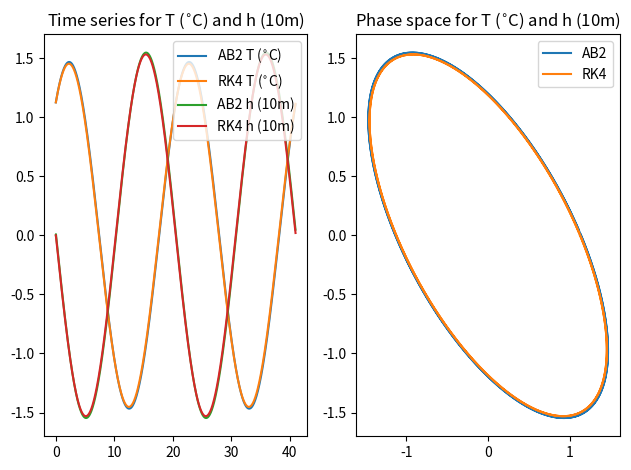
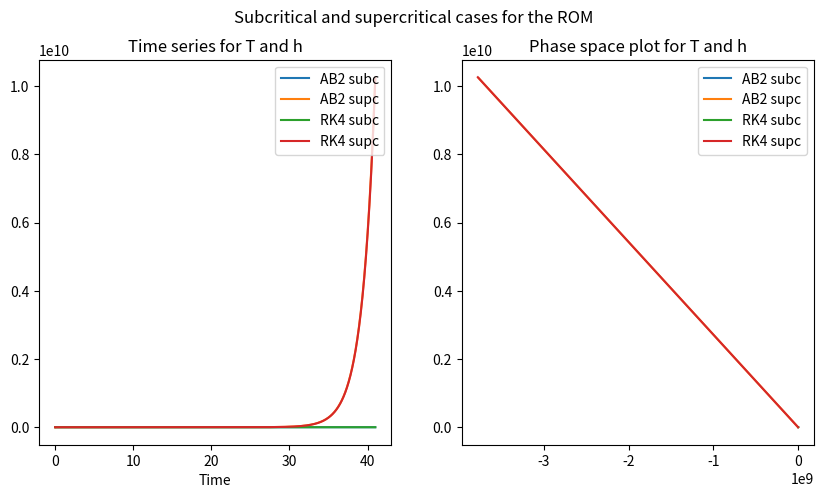
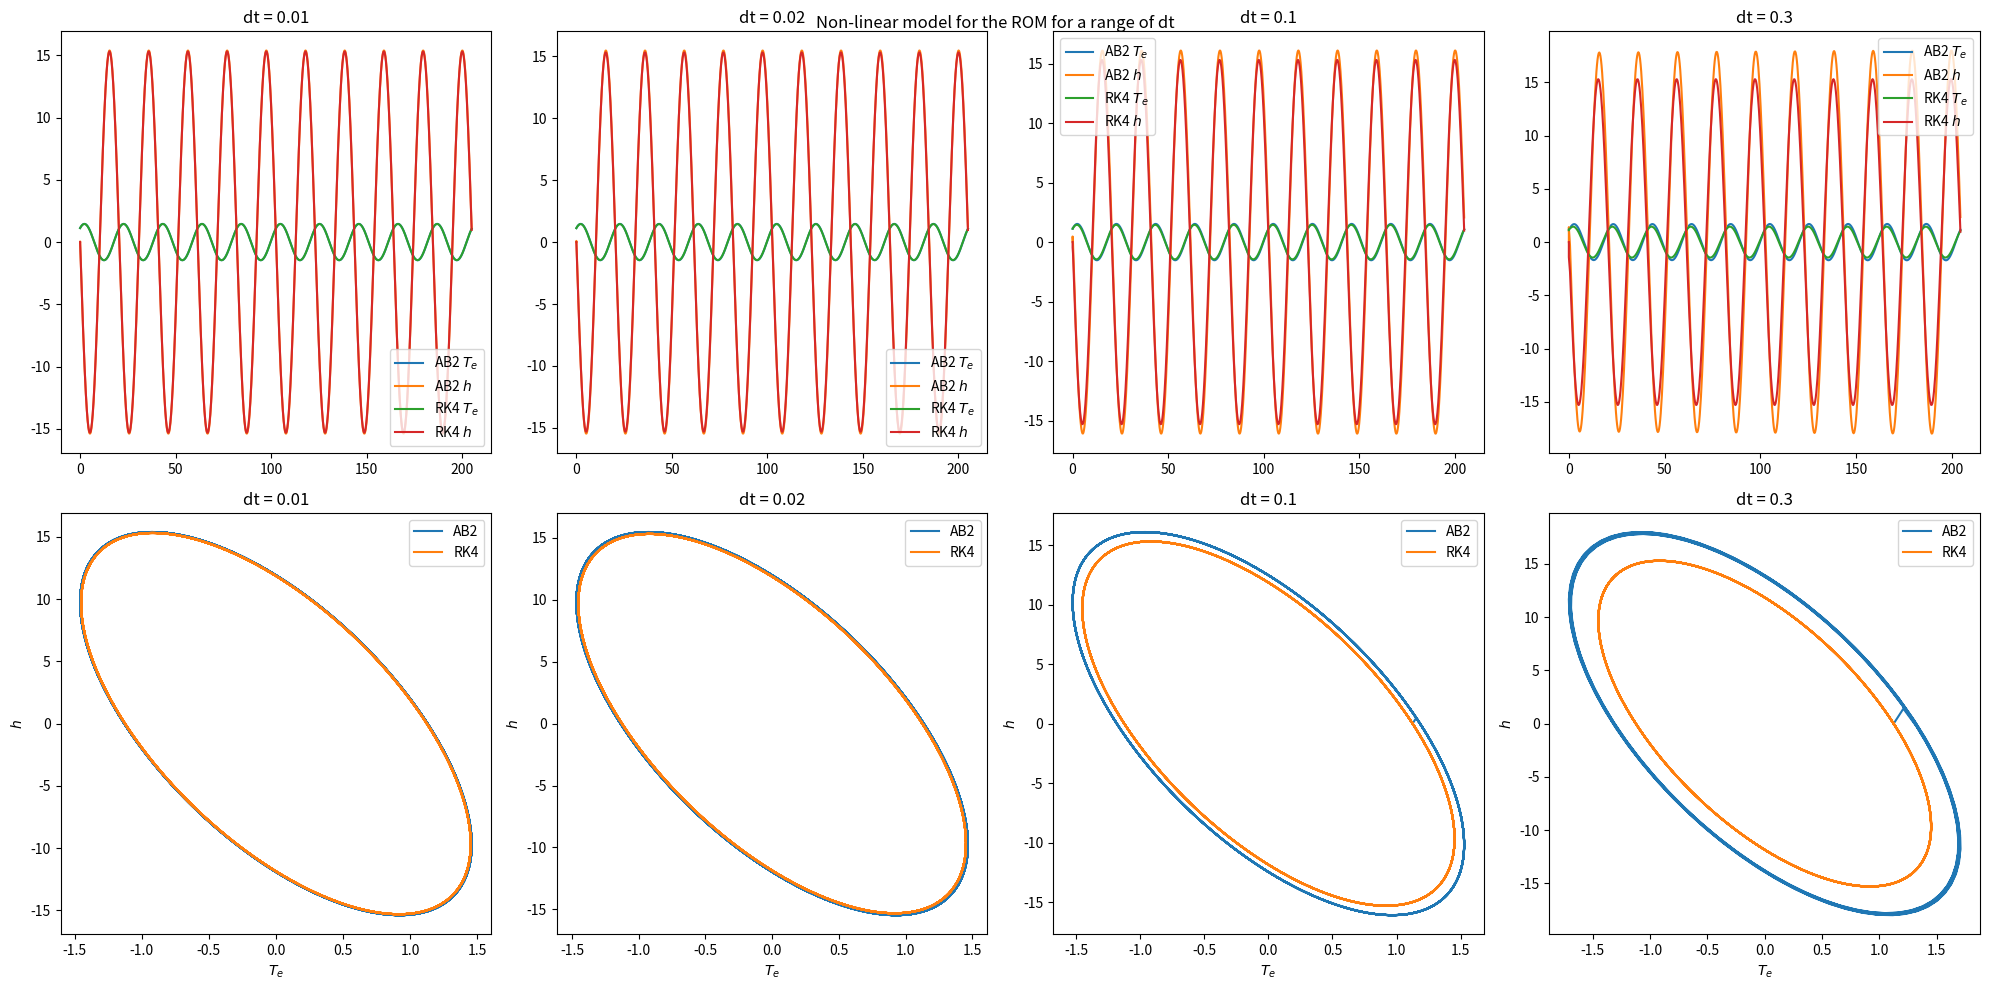

The script that saved these images, in order: (Note: this script raises an exception after producing the figures.)
# bringing all the schemes together and plotting the output

# import the relevant libraries
import numpy as np
import matplotlib.pyplot as plt

# define the global variables

# non-dimensionalised parameters

T_nd = 7.5 # SST anomaly-scale (kelvin)
h_nd = 150 # thermocline depth scale (m)
t_nd = 2 # time-scale - 2 months

# define the variables for Task A - neutral linear (deterministic) ROM

mu_c = 2/3 # critical value for the coupling parameter
mu = mu_c # set the coupling value to its critical parameter
b_0 = 2.5 # high end value for the coupling parameter
b = b_0*mu # measure of the thermocline slope
gamma = 0.75 # feedback of the thermocline gradient on the SST gradient
c = 1 # damping rate of SST anomalies
R = gamma*b - c # describes the Bjerknes positive feedback process
r = 0.25 # damping of upper ocean heat content
alpha = 0.125 # relates enhanced easterly wind stress to the recharge of
# ocean heat content
e_n = 0 # degree of nonlinearity of ROM
xi_1 = 0 # random wind stress forcing added to the system
xi_2 = 0 # random heating added to the system

# define the schemes

# define the function for the explicit euler scheme
def euler(T_init, h_init, mu, R, gamma, e_n, xi_1, xi_2, dt, nt):
    """Explicit euler scheme for solving the ocean recharge oscillator model
    using finite differences. Takes T, the SST anomaly, h, the thermocline depth
    scale, t, the time scale, mu, the coupling value, R, the bjerkness positive
    feedback, gamma, the feedback of the thermocline gradient on the SST
    gradient, e_n, the degree of nonlinearity xi_1 and xi_2, the random wind
    stress and random heating added to the system, dt, the time step size and
    nt, the number of time steps."""

    # initialize arrays to store the results
    time = np.zeros(nt)
    T_e = np.zeros(nt)
    h_w = np.zeros(nt)

    # set the initial conditions
    T_e[0] = T_init
    h_w[0] = h_init
    time[0] = 0

    # step forward in time with the explicit euler scheme
    for i in range(1, nt):
        time[i] = i * dt

        # for T - SST anomaly scale
        T_e[i] = T_e[i - 1] + dt * (R * T_e[i - 1] + gamma * h_w[i - 1])

        # for h - thermocline depth scale
        h_w[i] = h_w[i - 1] + dt * (r * h_w[i - 1] - alpha * b * T_e[i - 1])

    return T_e, h_w, time

# define the adams-bashforth (modified euler) scheme
def adams_bashforth(T_init, h_init, mu, R, gamma, e_n, xi_1, xi_2, dt, nt):
    """Modified euler scheme to give Adams-Bashforth time scheme for modelling the ocean recharge oscillator model using finite difference. Should give second order accuracy. Takes T, the SST anomaly, h, the thermocline depth scale, t, the time scale, mu, the coupling value, R, the bjerknes positive feedback, gamma, the feedback of the thermocline gradient on  the SST gradient, e_n, the degree of nonlinearity xi_1 and xi_2, the random wind stress and random heating added to the system, dt, the size of the timestep and nt, the number of timesteps."""

    # initialize arrays to store the results
    time = np.zeros(nt)
    T_e = np.zeros(nt)
    h_w = np.zeros(nt)

    # set the initial conditions
    T_e[0] = T_init
    h_w[0] = h_init

    # calculate the 1th value using the explicit euler
    T_e[1] = T_e[0] + dt * (R * T_e[0] + gamma * h_w[0])
    h_w[1] = h_w[0] + dt * (r * h_w[0] + alpha * b * T_e[0])

    # step forward in time with the Adams-Bashforth scheme
    for i in range(2, nt):
        # time variable
        time[i] = i * dt

        # for T - SST anomaly scale
        T_e[i] = T_e[i - 1] + dt * (
                    3 / 2 * (R * T_e[i - 1] + gamma * h_w[i - 1]) - 1 / 2 * (
                        R * T_e[i - 2] + gamma * h_w[i - 2]))

        # for h - thermocline depth scale
        h_w[i] = h_w[i - 1] + dt * (-3 / 2 * (
                    r * h_w[i - 1] + alpha * b * T_e[i - 1]) + 1 / 2 * (
                                                r * h_w[i - 2] + alpha * b *
                                                T_e[i - 2]))

    return T_e, h_w, time

# define the implicit trapezoidal scheme
def trapezoidal(T_init, h_init, mu, R, gamma, e_n, xi_1, xi_2, dt, nt):
    """Implicit trapezoidal finite difference scheme for modelling the ocean
    recharge oscillator model. Takes T_init, the initial SST anomaly, h_init,
    the initial thermocline depth scale, mu, the coupling value, R, the bjerknes
     positive feedback, gamma, the feedback of the thermocline gradient on the
     SST gradient, e_n, the degree of nonlinearity xi_1 and xi_2, the random
     wind stress and random heating added to the system, dt, the size of the
     time steps and nt the number of time steps."""

    # initialize arrays to store the results
    time = np.zeros(nt)
    T_e = np.zeros(nt)
    h_w = np.zeros(nt)

    # set the initial conditions
    T_e[0] = T_init
    h_w[0] = h_init

    # step forward in time with the general implementation of the implicit
    # trapezoidal scheme
    for i in range(1, nt):
        # time variable
        time[i] = i * dt

        # for T - SST anomaly scale
        T_e[i] = T_e[i - 1] + dt / 2 * ((R * T_e[i] + gamma * h_w[i]) + (
                    R * T_e[i - 1] + gamma * h_w[i - 1]))

        # for h - thermocline depth scale
        h_w[i] = h_w[i - 1] - dt / 2 * ((r * h_w[i] + alpha * b * T_e[i]) + (
                    r * h_w[i - 1] + alpha * b * T_e[i - 1]))

    return T_e, h_w, time

# define the fourth order Runge-Kutta scheme
def rk4(f, y0, t):
    """
    Solve a system of ordinary differential equations using the RK4 method.
    f: function that defines the system of ODEs.
    y0: initial condition.
    t: array of equally spaced time points for which to solve the ODE.
    """
    n = len(t)
    y = np.zeros((n, len(y0)))
    y[0] = y0
    for i in range(n - 1):
        h = t[i + 1] - t[i]
        k1 = h * f(y[i], t[i])
        k2 = h * f(y[i] + 0.5 * k1, t[i] + 0.5 * h)
        k3 = h * f(y[i] + 0.5 * k2, t[i] + 0.5 * h)
        k4 = h * f(y[i] + k3, t[i + 1])
        y[i + 1] = y[i] + (k1 + 2 * k2 + 2 * k3 + k4) / 6
    return y

# define the function of ODEs
def enso(y, t):
    """
    Define the system of ODEs for the recharge oscillator model of ENSO.
    y: array of state variables [T, S].
    t: time.
    """
    # define the simple ODEs for Task A
    dTdt = R * y[0] + gamma * y[1]
    dSdt = -r * y[1] - alpha * b * y[0]

    return np.array([dTdt, dSdt])

# define the time-step parameters
dt = 0.02
nt = int(41 / 0.02)
t = np.linspace(0, 41, nt)

# define the non-dimensionalised initial conditions for the three schemes
# euler, AB2 and trapezoidal
T_init = 1.125/7.5
h_init = 0/150

# define the non-dimensionalised initial conditions for the RK4 scheme
y0 = [1.125 / 7.5, 0 / 150]
# initialize the RK4 scheme
y = rk4(enso, y0, t)
sst_anomaly_rk, thermocline_depth_rk = y[:, 0], y[:, 1]

# run the other implementations: euler, AB2 and trapezoidal
sst_anomaly, thermocline_depth, time = euler(T_init, h_init, mu, R, gamma, e_n,
                                             xi_1, xi_2, dt, nt)
sst_anomaly_ab, thermocline_depth_ab, time_ab = adams_bashforth(T_init, h_init,
                                                                mu, R, gamma, e_n, xi_1, xi_2, dt, nt)
sst_anomaly_tz, thermocline_depth_tz, time_tz = trapezoidal(T_init, h_init,
                                                            mu, R, gamma, e_n, xi_1, xi_2, dt, nt)

# redimensionalise the results
# for all of the sst_anomaly results, multiply by 7.5
sst_anomaly = sst_anomaly * 7.5
sst_anomaly_ab = sst_anomaly_ab * 7.5
sst_anomaly_tz = sst_anomaly_tz * 7.5
sst_anomaly_rk = sst_anomaly_rk * 7.5

# for all of the thermocline_depth results, multiply by 150 to redimensionalise
# then divide by 10 to convert to units of 10m
thermocline_depth = thermocline_depth * 150/10
thermocline_depth_ab = thermocline_depth_ab * 150/10
thermocline_depth_tz = thermocline_depth_tz * 150/10
thermocline_depth_rk = thermocline_depth_rk * 150/10

# now plot the results as a time series
# specify labels for each of the schemes used
# first for a time series plot, for both the sst anomaly and thermocline depth
# using one y-axis
# specify two subplots in a 2x1 grid
fig, (ax1, ax2) = plt.subplots(1, 2)
# plot all of the SST anomaly results
#ax1.plot(time, sst_anomaly, label='Euler T ($^{\circ}$C)')
ax1.plot(time, sst_anomaly_ab, label='AB2 T ($^{\circ}$C)')
# specify a dashed linestyle for the trapezoidal scheme
#ax1.plot(time, sst_anomaly_tz, label='Trapezoidal T ($^{\circ}$C)')
ax1.plot(time, sst_anomaly_rk, label='RK4 T ($^{\circ}$C)')
# plot all of the thermocline depth results
#ax1.plot(time, thermocline_depth, label='Euler h (10m)')
ax1.plot(time, thermocline_depth_ab, label='AB2 h (10m)')
#ax1.plot(time, thermocline_depth_tz, label='Trapezoidal h (10m)')
ax1.plot(time, thermocline_depth_rk, label='RK4 h (10m)')
# set the plot title as '$\mu$ = 2/3, neutral, linear case'
ax1.title.set_text('Time series for T ($^{\circ}$C) and h (10m)')
# specify the legend in the top right hand corner
ax1.legend(loc='upper right')

# now plot the phase space plot for all of the schemes using ax2
#ax2.plot(sst_anomaly, thermocline_depth, label='Euler')
ax2.plot(sst_anomaly_ab, thermocline_depth_ab, label='AB2')
#ax2.plot(sst_anomaly_tz, thermocline_depth_tz, label='Trapezoidal')
ax2.plot(sst_anomaly_rk, thermocline_depth_rk, label='RK4')
# set the plot title as '$\mu$ = 2/3, neutral, linear case'
# set a font size of 8
ax2.title.set_text('Phase space for T ($^{\circ}$C) and h (10m)')
# specify the legend in the top right hand corner
ax2.legend(loc='upper right')

# specify a tight layout
plt.tight_layout()

# show the plot
plt.show()

# save the plot as 'combined_plot.png', specify high resolution png
plt.savefig('combined_plot.png')


def eigenvalue_analysis(T_init, h_init, mu, R, gamma, e_n, xi_1, xi_2, dt, nt):
    T_e, h_w, time = euler(T_init, h_init, mu, R, gamma, e_n, xi_1, xi_2, dt,
                           nt)

    # Initialize an array to store the magnitude of the eigenvalues
    mag_eigenvalues = np.zeros(nt)

    # Loop over each time step
    for i in range(1, nt):
        system_matrix = np.array(
            [[1 + dt * R, dt * gamma], [dt * mu * h_w[i - 1], 1 + dt * mu * R]])
        eigenvalues = np.linalg.eigvals(system_matrix)
        mag_eigenvalues[i] = np.abs(eigenvalues).max()

    print(mag_eigenvalues)
    # Plot the magnitude of the eigenvalues against the time step size
    # make the size of the scatter points smaller and the type as crosses


    plt.plot(t, mag_eigenvalues, 'o-')
    plt.xlabel('Time step size (dt)')
    plt.ylabel('Magnitude of eigenvalues')
    plt.title('Eigenvalue analysis of the ocean recharge oscillator model')
    # add a horizontal line at 1
    plt.axhline(y=1, color='r', linestyle='--')
    # set y limits between 0.8 and 1.5
    plt.ylim(0.8, 1.5)
    plt.show()
    plt.savefig('stability_analysis_explicit_euler.png')


# define the sub-critical and super critical values of \mu
# redefine the global variables

# define the global variables

# non-dimensionalised parameters

T_nd = 7.5 # SST anomaly-scale (kelvin)
h_nd = 150 # thermocline depth scale (m)
t_nd = 2*30*24*60*60 # time-scale - 2 months in seconds

# define the variables for task B - neutral linear (deterministic) ROM

mu_c = 2/3 # critical value for the coupling parameter
mu_subc = 1/3
mu = mu_subc # set the coupling value to its subcritical parameter
b_0 = 2.5 # high end value for the coupling parameter
b = b_0*mu # measure of the thermocline slope
gamma = 0.75 # feedback of the thermocline gradient on the SST gradient
c = 1 # damping rate of SST anomalies
R = gamma*b - c # describes the Bjerknes positive feedback process
r = 0.25 # damping of upper ocean heat content
alpha = 0.125 # relates enhanced easterly wind stress to the recharge of ocean heat content
e_n = 0 # degree of nonlinearity of ROM
xi_1 = 0 # random wind stress forcing added to the system
xi_2 = 0 # random heating added to the system

# run the RK4 scheme
# define the time-step parameters
dt = 0.02
nt = int(41 / 0.02)
t = np.linspace(0, 41, nt)

# define the non-dimensionalised initial conditions for the three schemes
# euler, AB2 and trapezoidal
T_init = 1.125/7.5
h_init = 0/150

# run the AB scheme

sst_anomaly_ab_subc, thermocline_depth_ab_subc, time_ab_subc = adams_bashforth(T_init, h_init,
                                                                mu, R, gamma, e_n, xi_1, xi_2, dt, nt)

# define the non-dimensionalised initial conditions for the RK4 scheme
y0 = [1.125 / 7.5, 0 / 150]
# initialize the RK4 scheme
y_subc = rk4(enso, y0, t)
sst_anomaly_rk_subc, thermocline_depth_rk_subc = y_subc[:, 0], y_subc[:, 1]

# now for the supercritical

mu_supc = 1
mu = mu_supc # set the coupling value to its subcritical parameter
b_0 = 2.5 # high end value for the coupling parameter
b = b_0*mu # measure of the thermocline slope
gamma = 0.75 # feedback of the thermocline gradient on the SST gradient
c = 1 # damping rate of SST anomalies
R = gamma*b - c # describes the Bjerknes positive feedback process

# run the AB scheme

sst_anomaly_ab_supc, thermocline_depth_ab_supc, time_ab_supc = adams_bashforth(T_init, h_init,
                                                                mu, R, gamma, e_n, xi_1, xi_2, dt, nt)

# define the non-dimensionalised initial conditions for the RK4 scheme
y0 = [1.125 / 7.5, 0 / 150]
# initialize the RK4 scheme
y_supc = rk4(enso, y0, t)
sst_anomaly_rk_supc, thermocline_depth_rk_supc = y_supc[:, 0], y_supc[:, 1]

# now plot the subcrcitical and supercritical cases for both time series and
# phase space plots
fig, (ax1, ax2) = plt.subplots(1, 2, figsize=(10, 5))
ax1.plot(time_ab_subc, sst_anomaly_ab_subc, label='AB2 subc')
ax1.plot(time_ab_supc, sst_anomaly_ab_supc, label='AB2 supc')
ax1.plot(t, sst_anomaly_rk_subc, label='RK4 subc')
ax1.plot(t, sst_anomaly_rk_supc, label='RK4 supc')
ax1.set_xlabel('Time')
# set the title of the plot
ax1.set_title('Time series for T and h')
# specify the legend in the upper right corner
ax1.legend(loc='upper right')

ax2.plot(thermocline_depth_ab_subc, sst_anomaly_ab_subc, label='AB2 subc')
ax2.plot(thermocline_depth_ab_supc, sst_anomaly_ab_supc, label='AB2 supc')
ax2.plot(thermocline_depth_rk_subc, sst_anomaly_rk_subc, label='RK4 subc')
ax2.plot(thermocline_depth_rk_supc, sst_anomaly_rk_supc, label='RK4 supc')
# set the title of the plot
ax2.set_title('Phase space plot for T and h')
# specify the legend in the upper right corner
ax2.legend(loc='upper right')

# specify a super title for the whole figure
fig.suptitle('Subcritical and supercritical cases for the ROM')

plt.show()

# save the figure

# first define the global variables for the Task C experiment where we introduce non-linearity

mu_c = 2/3 # critical value for the coupling parameter
mu = mu_c # set the coupling value to its subcritical parameter
b_0 = 2.5 # high end value for the coupling parameter
b = b_0*mu # measure of the thermocline slope
gamma = 0.75 # feedback of the thermocline gradient on the SST gradient
c = 1 # damping rate of SST anomalies
R = gamma*b - c # describes the Bjerknes positive feedback process
r = 0.25 # damping of upper ocean heat content
alpha = 0.125 # relates enhanced easterly wind stress to the recharge of ocean heat content
# modify the degree of nonlinearity for task C
e_n = 0.1 # degree of nonlinearity of ROM
xi_1 = 0 # random wind stress forcing added to the system
xi_2 = 0 # random heating added to the system

# set up the time steps

# set up four different values of dt (0.01,0.02,0.1,0.3)
dt = [0.01, 0.02, 0.1, 0.3]
# set up the time steps to loop over the four values of dt
nt = [int(5*41 / dt[0]), int(5*41 / dt[1]), int(5*41 / dt[2]), int(5*41 / dt[3])]
# set up the time array for all four values of dt
t = [np.linspace(0, 5*41, nt[0]), np.linspace(0, 5*41, nt[1]), np.linspace(0, 5*41, nt[2]), np.linspace(0, 5*41, nt[3])]

# modify the code below to run with four different values of dt
# plotting the rsults for each dt in a single figure

# define the non-dimensionalised initial conditions for the AB2 scheme
T_init = 1.125/7.5
h_init = 0/150

# define the non-dimensionalised initial conditions for the RK4 scheme
y0 = [1.125 / 7.5, 0 / 150]

# initialize the RK4 scheme
#y_nl = rk4(enso, y0, t)
#sst_anomaly_rk_nl, thermocline_depth_rk_nl = y_nl[:, 0], y_nl[:, 1]
# inititialize the function y with all t's
y_nl = [rk4(enso, y0, t[0]), rk4(enso, y0, t[1]), rk4(enso, y0, t[2]), rk4(enso, y0, t[3])]
# initialize the function sst_anomaly_rk_nl with all t's
sst_anomaly_rk_nl = [y_nl[0][:, 0], y_nl[1][:, 0], y_nl[2][:, 0], y_nl[3][:, 0]]
# initialize the function thermocline_depth_rk_nl with all t's
thermocline_depth_rk_nl = [y_nl[0][:, 1], y_nl[1][:, 1], y_nl[2][:, 1], y_nl[3][:, 1]]

# initialize the AB2 scheme for all four values of dt
sst_anomaly_ab_nl = [adams_bashforth(T_init, h_init,mu, R, gamma, e_n, xi_1, xi_2, dt[0], nt[0])[0], adams_bashforth(T_init, h_init,mu, R, gamma, e_n, xi_1, xi_2, dt[1], nt[1])[0], adams_bashforth(T_init, h_init,mu, R, gamma, e_n, xi_1, xi_2, dt[2], nt[2])[0], adams_bashforth(T_init, h_init,mu, R, gamma, e_n, xi_1, xi_2, dt[3], nt[3])[0]]
thermocline_depth_ab_nl = [adams_bashforth(T_init, h_init,mu, R, gamma, e_n, xi_1, xi_2, dt[0], nt[0])[1], adams_bashforth(T_init, h_init,mu, R, gamma, e_n, xi_1, xi_2, dt[1], nt[1])[1], adams_bashforth(T_init, h_init,mu, R, gamma, e_n, xi_1, xi_2, dt[2], nt[2])[1], adams_bashforth(T_init, h_init,mu, R, gamma, e_n, xi_1, xi_2, dt[3], nt[3])[1]]
# initialize the time for all four values of dt
time_ab_nl = [adams_bashforth(T_init, h_init,mu, R, gamma, e_n, xi_1, xi_2, dt[0], nt[0])[2], adams_bashforth(T_init, h_init,mu, R, gamma, e_n, xi_1, xi_2, dt[1], nt[1])[2], adams_bashforth(T_init, h_init,mu, R, gamma, e_n, xi_1, xi_2, dt[2], nt[2])[2], adams_bashforth(T_init, h_init,mu, R, gamma, e_n, xi_1, xi_2, dt[3], nt[3])[2]]

# redimensioalise the results
sst_anomaly_ab_nl = [sst_anomaly_ab_nl[0]*7.5, sst_anomaly_ab_nl[1]*7.5, sst_anomaly_ab_nl[2]*7.5, sst_anomaly_ab_nl[3]*7.5]
thermocline_depth_ab_nl = [thermocline_depth_ab_nl[0]*150, thermocline_depth_ab_nl[1]*150, thermocline_depth_ab_nl[2]*150, thermocline_depth_ab_nl[3]*150]
sst_anomaly_rk_nl = [sst_anomaly_rk_nl[0]*7.5, sst_anomaly_rk_nl[1]*7.5, sst_anomaly_rk_nl[2]*7.5, sst_anomaly_rk_nl[3]*7.5]
thermocline_depth_rk_nl = [thermocline_depth_rk_nl[0]*150, thermocline_depth_rk_nl[1]*150, thermocline_depth_rk_nl[2]*150, thermocline_depth_rk_nl[3]*150]

# set up the sublplots as a 2x4 grid with the time series plots on the left and the phase plots on the right
fig, axs = plt.subplots(2, 4, figsize=(20, 10))

# plot the time series plots
for i in range(4):
    axs[0, i].plot(time_ab_nl[i], sst_anomaly_ab_nl[i], label='AB2 $T_e$')
    axs[0, i].plot(time_ab_nl[i], thermocline_depth_ab_nl[i], label='AB2 $h$')
    axs[0, i].plot(time_ab_nl[i], sst_anomaly_rk_nl[i], label='RK4 $T_e$')
    axs[0, i].plot(time_ab_nl[i], thermocline_depth_rk_nl[i], label='RK4 $h$')
    axs[0, i].set_title('dt = ' + str(dt[i]))
    #axs[0, i].set_xlabel('time (years)')
    #axs[0, i].set_ylabel('dimensionless quantity')
    axs[0, i].legend()

# plot the phase plots
for i in range(4):
    axs[1, i].plot(sst_anomaly_ab_nl[i], thermocline_depth_ab_nl[i], label='AB2')
    axs[1, i].plot(sst_anomaly_rk_nl[i], thermocline_depth_rk_nl[i], label='RK4')
    axs[1, i].set_title('dt = ' + str(dt[i]))
    axs[1, i].set_xlabel('$T_e$')
    axs[1, i].set_ylabel('$h$')
    axs[1, i].legend()

# set the spacing between the subplots
fig.tight_layout()

# specify a suptitle for the whole figure
fig.suptitle('Non-linear model for the ROM for a range of dt', fontsize=12)

# save the figure
fig.savefig('nonlinear_model_AB2_RK4.png')


# redimensioalise the results
sst_anomaly_ab_nl = sst_anomaly_ab_nl*7.5
thermocline_depth_ab_nl = thermocline_depth_ab_nl*150
sst_anomaly_rk_nl = sst_anomaly_rk_nl*7.5
thermocline_depth_rk_nl = thermocline_depth_rk_nl*150

# redimensioalise the time
time_ab_nl = time_ab_nl*41
t = t*41

# plot the results
fig, (ax1, ax2) = plt.subplots(1, 2, figsize=(10, 5))

# time series plot
ax1.plot(time_ab_nl, sst_anomaly_ab_nl, label='AB2 $T_e$')
ax1.plot(time_ab_nl, thermocline_depth_ab_nl, label='AB2 $h_w$')
ax1.plot(time_ab_nl, sst_anomaly_rk_nl, label='RK4 $T_e$',linestyle='--')
ax1.plot(time_ab_nl, thermocline_depth_rk_nl, label='RK4 $h_w$',linestyle='--')
ax1.set_xlabel('Time')
# set the title of the plot
ax1.set_title('Time series for T and h ($e_n = 0.1)')
# specify the legend in the upper right corner
ax1.legend(loc='upper right')

# plot the phase space results for the nonlinear case
ax2.plot(thermocline_depth_ab_nl, sst_anomaly_ab_nl, label='AB2')
ax2.plot(thermocline_depth_rk_nl, sst_anomaly_rk_nl, label='RK4',linestyle='--')
# set the title of the plot
ax2.set_title('Phase space plot for T and h ($e_n = 0.1$)')
# specify the legend in the upper right corner
ax2.legend(loc='upper right')

# specify a super title for the whole figure including dt = 'value of dt'
fig.suptitle('Nonlinear cases for the ROM (dt = %s' % dt + ')')

plt.show()

# save the figure
fig.savefig('nonlinear_cases_RK4_AB2.png')
fig.savefig('subc_and_supc_cases.png')


# define the function of ODEs
def enso_RK4(y, t, mu, e_n, xi_1, xi_2):
    """
    Define the system of ODEs for the recharge oscillator model of ENSO.
    y: array of state variables [T, S].
    t: time.
    mu: coupling coefficient.
    e_n: degree of nonlinearity.
    xi_1: random wind stress forcing.
    xi_2: random heating.
    """

    # define the variables which vary with mu
    b = b_0 * mu
    R = gamma * b - c

    # define the ODEs
    dTdt = R * y[0] + gamma * y[1] - e_n * (
                y[1] + b * y[0]) ** 3 + gamma * xi_1 + xi_2
    dSdt = -r * y[1] - alpha * b * y[0] - alpha * xi_1

    return np.array([dTdt, dSdt])

# test the schemes for different values of mu between 2/3 and 0.75
mu = np.linspace(2/3, 0.75, 4)

# set up the time step

dt = 0.02 # may have to change the dt to acheive stability
nt = int(5*41 / dt) # for 5 periods
t = np.linspace(0, 5*41, nt)

# define the non-dimensionalised initial conditions for the AB2 scheme
T_init = 1.125/7.5
h_init = 0/150

# define the non-dimensionalised initial conditions for the RK4 scheme
y0 = [1.125 / 7.5, 0 / 150]

# run the updated RK4 scheme for the range of mu
sst_anomaly_rk_nl_mu = np.zeros((len(mu), nt))
thermocline_depth_rk_nl_mu = np.zeros((len(mu), nt))
for i in range(len(mu)):
    sst_anomaly_rk_nl_mu[i], thermocline_depth_rk_nl_mu[i] = rk4(enso_RK4, y0, t, mu[i], e_n, xi_1, xi_2)

# run the updated AB2 scheme for the range of mu
sst_anomaly_ab_nl_mu = np.zeros((len(mu), nt))
thermocline_depth_ab_nl_mu = np.zeros((len(mu), nt))
for i in range(len(mu)):
    sst_anomaly_ab_nl_mu[i], thermocline_depth_ab_nl_mu[i] = adams_bashforth(
        T_init, h_init,mu[i], R, gamma, e_n, xi_1, xi_2, dt, nt)

# redimensioalise the results
sst_anomaly_ab_nl_mu = sst_anomaly_ab_nl_mu*7.5
thermocline_depth_ab_nl_mu = thermocline_depth_ab_nl_mu*150/10
sst_anomaly_rk_nl_mu = sst_anomaly_rk_nl_mu*7.5
thermocline_depth_rk_nl_mu = thermocline_depth_rk_nl_mu*150/10

# set up the subplots as a 4x2 grid of subplots with the time series plots on
# the left and the phase space plots on the right
fig, axs = plt.subplots(4, 2, figsize=(10, 20))

# plot the time series for a range of mu
for i in range(len(mu)):
    axs[i, 0].plot(t, sst_anomaly_ab_nl_mu[i], label='AB2 $T_e$')
    axs[i, 0].plot(t, thermocline_depth_ab_nl_mu[i], label='AB2 $h_w$')
    axs[i, 0].plot(t, sst_anomaly_rk_nl_mu[i], label='RK4 $T_e$',linestyle='--')
    axs[i, 0].plot(t, thermocline_depth_rk_nl_mu[i], label='RK4 $h_w$',linestyle='--')
    axs[i, 0].set_xlabel('Time')
    # set the title of the plot
    axs[i, 0].set_title('Time series for T and h ($\mu = %s$)' % mu[i])
    # specify the legend in the upper right corner
    axs[i, 0].legend(loc='upper right')

# plot the phase space results for the nonlinear case
for i in range(len(mu)):
    axs[i, 1].plot(thermocline_depth_ab_nl_mu[i], sst_anomaly_ab_nl_mu[i], label='AB2')
    axs[i, 1].plot(thermocline_depth_rk_nl_mu[i], sst_anomaly_rk_nl_mu[i], label='RK4',linestyle='--')
    # set the title of the plot
    axs[i, 1].set_title('Phase space plot for T and h ($\mu = %s$)' % mu[i])
    # specify the legend in the upper right corner
    axs[i, 1].legend(loc='upper right')

# specify a tight layout
fig.tight_layout()

# specify a sup title for the plots
fig.suptitle('Nonlinear cases for the ROM for a range of $\mu$ values')

plt.show()

# save the figure
fig.savefig('nonlinear_cases_RK4_AB2_range_of_mu.png')


# first define the global variables for the task D experiment

# for Task D we want to redefine the RK4 scheme to allow the coupling
# parameter to vary with time

def enso_taskD(y,t):
    """RK4 scheme for task D where the coupling parameter varies with time"""

    # define the global variables
    e_n = 0.1
    mu_0 = 0.75
    mu_ann = 0.2
    tau = 12 # months

    # define the coupling parameter
    mu = mu_0*(1 + mu_ann*np.cos(2*np.pi*t/tau - 5*np.pi/6))

    # define the thermocline slope
    b = b_0*mu

    # define the Bjerknes positive feedback process
    R = gamma*b - c

    # define the ODEs
    dTdt = R*y[0] + gamma*y[1] - e_n*(y[1] + b*y[0])**3 + gamma*xi_1 + xi_2
    dSdt = -r*y[1] - alpha*b*y[0] - alpha*xi_1

    return np.array([dTdt, dSdt])




# first define the global variables for the Task C experiment where we introduce non-linearity

mu_0 = 0.75 # base value for the coupling parameter
mu_ann = 0.2 # annual cycle of the coupling parameter
tau = 12 # period of the forcing in months (for mu)

# allow the coupling parameter to vary with time in an annual cycle
mu = mu_0*(1 + mu_ann*np.cos(2*np.pi*t/tau))

b_0 = 2.5 # high end value for the coupling parameter
b = b_0*mu # measure of the thermocline slope
gamma = 0.75 # feedback of the thermocline gradient on the SST gradient
c = 1 # damping rate of SST anomalies
R = gamma*b - c # describes the Bjerknes positive feedback process
r = 0.25 # damping of upper ocean heat content
alpha = 0.125 # relates enhanced easterly wind stress to the recharge of ocean heat content
# modify the degree of nonlinearity for task C
e_n = 0.1 # degree of nonlinearity of ROM
xi_1 = 0 # random wind stress forcing added to the system
xi_2 = 0 # random heating added to the system

# set up the time step for the RK4 scheme
dt = 0.02
nt = int(5*41/dt) # 5 periods of 41 months each
t = np.linspace(0, 5*41, nt)

# set up the initial conditions non-dimensionalised
y0 = [1.125 / 7.5, 0 / 150]

# initialize the updated rk4 scheme
y_taskD = rk4(enso_taskD, y0, t)
sst_anomaly_SEH, thermocline_depth_SEH = y_taskD[:,0], y_taskD[:,1]

# redimensioalise the results
sst_anomaly_SEH = sst_anomaly_SEH*7.5
thermocline_depth_SEH = thermocline_depth_SEH*150/10

# plots two subplots, one on the left (time series) and the other on the
# right (phase space plot)
fig, axs = plt.subplots(1, 2, figsize=(10, 5))

# plot the time series for the SEH case
axs[0].plot(t, sst_anomaly_SEH, label='SEH $T_e$')
axs[0].plot(t, thermocline_depth_SEH, label='SEH $h_w$')
axs[0].set_xlabel('Time')
# set the title of the plot
axs[0].set_title('Time series for T and h (SEH)')
# specify the legend
axs[0].legend(loc='upper right')

# plot the phase space results for the SEH case
axs[1].plot(thermocline_depth_SEH, sst_anomaly_SEH, label='SEH')
# set the title of the plot
axs[1].set_title('Phase space plot for T and h (SEH)')

# specify a tight layout
fig.tight_layout()

# specify a sup title for the plots
fig.suptitle('SEH case for the ROM')

# save the figure
fig.savefig('SEH_case_RK4.png')

# define W, an array of random numbers for the forcing with normal distribution
W = np.random.normal(-1, 1, nt)


